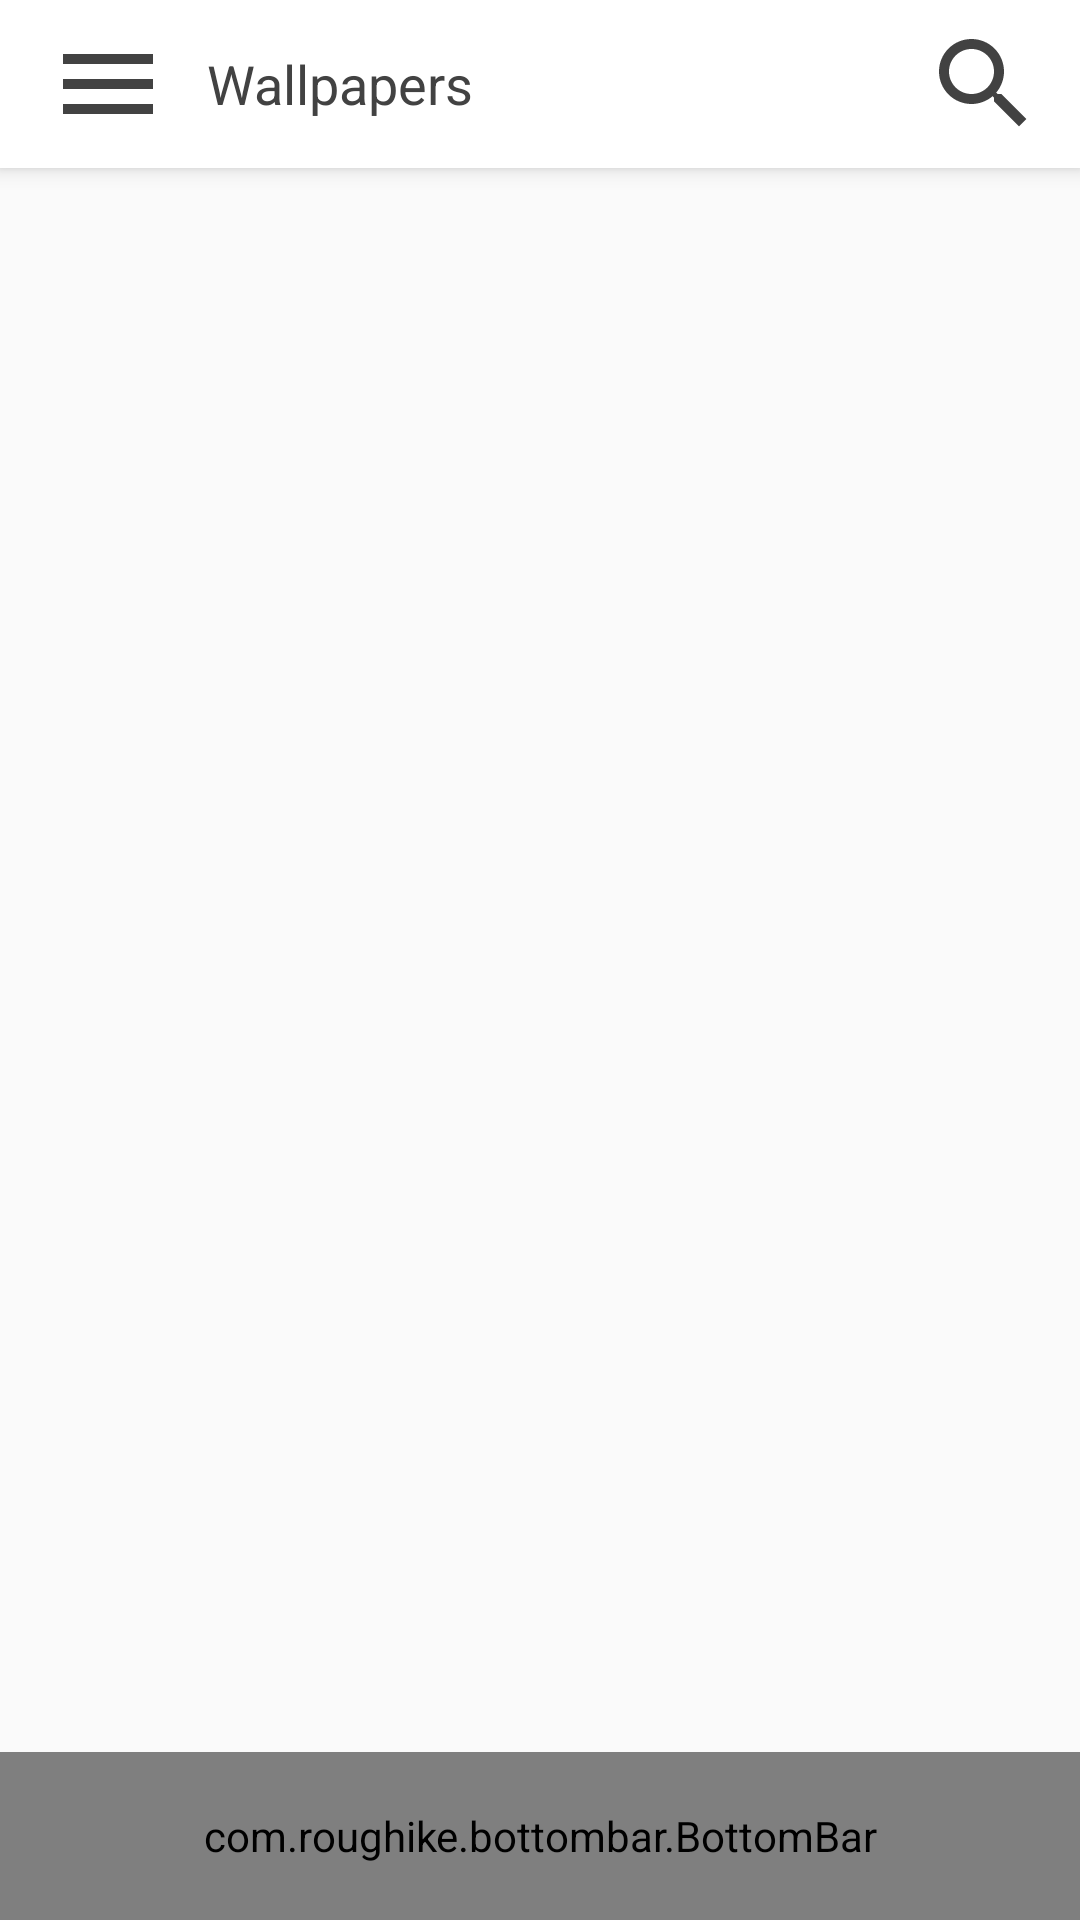

Layout XML and referenced resources for this Android screen:
<!-- AndroidManifest.xml: application theme LightTheme -->
<!-- res/layout/main_layout.xml -->
<?xml version="1.0" encoding="utf-8"?>
<android.support.design.widget.CoordinatorLayout xmlns:android="http://schemas.android.com/apk/res/android"
    xmlns:app="http://schemas.android.com/apk/res-auto"
    xmlns:tools="http://schemas.android.com/tools"
    android:id="@+id/coordinator"
    android:layout_width="match_parent"
    android:layout_height="match_parent"
    tools:context="com.polado.wallpapers.Home">

    <FrameLayout
        android:id="@+id/contentContainer"
        android:layout_width="match_parent"
        android:layout_height="match_parent" />

    
    
    
    
    


    
    
    
    
    
    
    

    <com.roughike.bottombar.BottomBar
        android:id="@+id/bottomBar"
        android:layout_width="match_parent"
        android:layout_height="@dimen/bar_height"
        android:layout_gravity="bottom"
        app:bb_showShadow="true"
        app:bb_tabXmlResource="@xml/bottombar_tabs" />
    <include
        layout="@layout/app_bar_layout"
        android:layout_width="match_parent"
        android:layout_height="@dimen/bar_height" />
    

</android.support.design.widget.CoordinatorLayout>
<!-- res/layout/app_bar_layout.xml (included above) -->
<?xml version="1.0" encoding="utf-8"?>
<android.support.design.widget.AppBarLayout xmlns:android="http://schemas.android.com/apk/res/android"
    xmlns:app="http://schemas.android.com/apk/res-auto"
    android:id="@+id/app_bar_layout"
    android:layout_width="match_parent"
    android:layout_height="wrap_content">

    <android.support.v7.widget.Toolbar
        android:id="@+id/toolbar"
        android:layout_width="match_parent"
        android:layout_height="@dimen/bar_height"
        app:contentInsetStart="0dp"
        app:layout_scrollFlags="scroll|enterAlways">

        <FrameLayout
            android:layout_width="match_parent"
            android:layout_height="match_parent">

            <android.support.v7.widget.CardView
                android:id="@+id/toolbar_cv"
                style="?attr/appBarStyle"
                android:layout_width="match_parent"
                android:layout_height="match_parent"
                android:layout_margin="8dp"
                app:cardCornerRadius="20dp"
                app:cardElevation="0dp">

                <FrameLayout
                    android:layout_width="match_parent"
                    android:layout_height="match_parent"
                    android:orientation="horizontal">

                    <ImageButton
                        android:id="@+id/nav_drawer_btn"
                        android:layout_width="@dimen/ic_xl"
                        android:layout_height="match_parent"
                        android:layout_gravity="start"
                        android:background="?attr/selectableItemBackgroundBorderless"
                        android:src="@drawable/ic_menu_black_24dp" />

                    <FrameLayout
                        android:layout_width="match_parent"
                        android:layout_height="match_parent"
                        android:paddingStart="61dp">

                        <TextView
                            android:layout_width="wrap_content"
                            android:layout_height="wrap_content"
                            android:layout_gravity="start|center_vertical"
                            android:gravity="center"
                            android:text="Wallpapers"
                            android:textSize="18sp" />

                        <ImageButton
                            android:id="@+id/search_btn"
                            android:layout_width="@dimen/ic_l"
                            android:layout_height="match_parent"
                            android:layout_gravity="end"
                            android:background="?attr/selectableItemBackgroundBorderless"
                            android:src="@drawable/ic_search_black_24dp" />

                    </FrameLayout>
                </FrameLayout>
            </android.support.v7.widget.CardView>

            <android.support.v7.widget.CardView
                android:id="@+id/search_bar_cv"
                style="?attr/appBarStyle"
                android:layout_width="match_parent"
                android:layout_height="match_parent"
                android:layout_margin="8dp"
                android:visibility="invisible"
                app:cardCornerRadius="20dp"
                app:cardElevation="0dp">

                <FrameLayout
                    android:layout_width="match_parent"
                    android:layout_height="match_parent"
                    android:orientation="horizontal">

                    <ImageButton
                        android:id="@+id/cancel_search_btn"
                        android:layout_width="@dimen/ic_xl"
                        android:layout_height="match_parent"
                        android:layout_gravity="start"
                        android:background="?attr/selectableItemBackgroundBorderless"
                        android:src="@drawable/ic_arrow_back_black_24dp" />

                    <FrameLayout
                        android:layout_width="match_parent"
                        android:layout_height="match_parent"
                        android:paddingStart="61dp">

                        <EditText
                            android:layout_width="match_parent"
                            android:layout_height="match_parent"
                            android:background="@color/transparent"
                            android:hint="Search 'Nature'" />

                        <ImageButton
                            android:layout_width="@dimen/ic_l"
                            android:layout_height="match_parent"
                            android:layout_gravity="end"
                            android:background="?attr/selectableItemBackgroundBorderless"
                            android:src="@drawable/ic_search_black_24dp" />
                    </FrameLayout>
                </FrameLayout>
            </android.support.v7.widget.CardView>
        </FrameLayout>
    </android.support.v7.widget.Toolbar>
</android.support.design.widget.AppBarLayout>
<!-- resources referenced by this layout -->
<resources>
  <color name="transparent">#00FFFFFF</color>
  <dimen name="bar_height">56dp</dimen>
  <dimen name="ic_l">48dp</dimen>
  <dimen name="ic_xl">56dp</dimen>
  <!-- drawable ic_arrow_back_black_24dp (drawable) -->
  <vector xmlns:android="http://schemas.android.com/apk/res/android"
      android:width="24dp"
      android:height="24dp"
      android:viewportHeight="24.0"
      android:viewportWidth="24.0">
      <path
          android:fillColor="?attr/imageButtonStyle"
          android:pathData="M20,11H7.83l5.59,-5.59L12,4l-8,8 8,8 1.41,-1.41L7.83,13H20v-2z" />
  </vector>
  <!-- drawable ic_menu_black_24dp (drawable) -->
  <?xml version="1.0" encoding="utf-8"?>
  <vector xmlns:android="http://schemas.android.com/apk/res/android"
      android:width="24dp"
      android:height="24dp"
      android:viewportHeight="24"
      android:viewportWidth="24">
      <path
          android:fillColor="?attr/imageButtonStyle"
          android:pathData="M3 18l18 0 0 -2 -18 0 0 2zm0 -5l18 0 0 -2 -18 0 0 2zM3 6L3 8 21 8 21 6 3 6Z" />
  </vector>
  <!-- drawable ic_search_black_24dp (drawable) -->
  <vector xmlns:android="http://schemas.android.com/apk/res/android"
      android:width="24dp"
      android:height="24dp"
      android:viewportHeight="24.0"
      android:viewportWidth="24.0">
      <path
          android:fillColor="?attr/imageButtonStyle"
          android:pathData="M15.5,14h-0.79l-0.28,-0.27C15.41,12.59 16,11.11 16,9.5 16,5.91 13.09,3 9.5,3S3,5.91 3,9.5 5.91,16 9.5,16c1.61,0 3.09,-0.59 4.23,-1.57l0.27,0.28v0.79l5,4.99L20.49,19l-4.99,-5zM9.5,14C7.01,14 5,11.99 5,9.5S7.01,5 9.5,5 14,7.01 14,9.5 11.99,14 9.5,14z" />
  </vector>
  <style name="LightTheme" parent="AppTheme">
          <item name="colorPrimary">@color/colorLightPrimary</item>
          <item name="colorPrimaryDark">@color/colorLightPrimaryDark</item>
          <item name="colorAccent">@color/colorAccent</item>
  
          <item name="android:windowLightStatusBar" tools:targetApi="m">true</item>
  
          <item name="android:textColor">@color/colorAccent</item>
          <item name="android:textColorHint">@color/colorAccent</item>
  
          <item name="android:windowBackground">@color/colorLightWindowBackground</item>
  
          <item name="appBarStyle">@style/LightAppbar</item>
          <item name="cardStyle">@style/CardView.Light</item>
          <item name="imageButtonStyle">@color/colorAccent</item>
          <item name="navViewStyle">@color/colorLightPrimary</item>
      </style>
  <style name="AppTheme" parent="Theme.AppCompat.Light.NoActionBar">
          
          <item name="actionBarStyle">@style/CustomActionBar</item>
          <item name="android:actionBarStyle">@style/CustomActionBar</item>
      </style>
  <color name="colorLightPrimary">#FFFFFF</color>
  <color name="colorLightPrimaryDark">#FFFFFF</color>
  <color name="colorAccent">#424242</color>
  <color name="colorLightWindowBackground">#FAFAFA</color>
  <style name="LightAppbar" parent="CardView">
          <item name="cardBackgroundColor">@color/colorLightPrimary</item>
      </style>
  <style name="CustomActionBar" parent="Widget.AppCompat.Light.ActionBar.Solid.Inverse">
          <item name="background">@drawable/toolbar_bg</item>
          <item name="android:background">@drawable/toolbar_bg</item>
      </style>
  <!-- drawable toolbar_bg (drawable) -->
  <?xml version="1.0" encoding="utf-8"?>
  <shape xmlns:android="http://schemas.android.com/apk/res/android"
      android:shape="rectangle">
      <solid android:color="@color/colorLightPrimary" />
      <corners
          android:radius="5dp"
          android:bottomLeftRadius="5dp"
          android:bottomRightRadius="5dp"
          android:topLeftRadius="5dp"
          android:topRightRadius="5dp" />
  </shape>
</resources>
